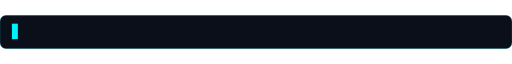
t = 0.00 s
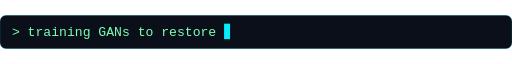
t = 1.66 s
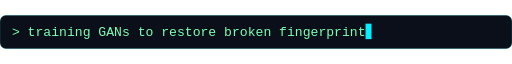
t = 2.80 s
t = 5.03 s: frame unchanged from t = 0.00 s, image omitted
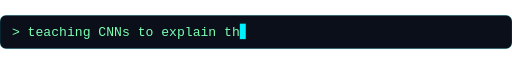
t = 6.69 s
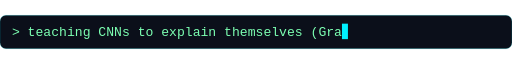
t = 7.48 s

The animated SVG that drew these frames (rendered in a browser with its animation timeline set to each time). Animation: 20 SMIL elements (animate=20); frames cover the first 7.48 s, repeats indefinitely.

<svg xmlns="http://www.w3.org/2000/svg" width="860" height="56" viewBox="0 0 860 56" role="img" aria-label="training GANs to restore broken fingerprints; teaching CNNs to explain themselves (Grad-CAM); breaking software on purpose: R&amp;D + QA @ ErfolgWerke; shipping full-stack apps with Next.js + Appwrite; gamer. designer. always grinding for the next level."><defs><clipPath id="c0"><rect x="20" y="0" width="0" height="56"><animate attributeName="width" calcMode="discrete" values="0;13.2;26.4;39.6;52.8;66.0;79.2;92.4;105.6;118.8;132.0;145.2;158.4;171.6;184.8;198.0;211.2;224.4;237.6;250.8;264.0;277.2;290.4;303.6;316.8;330.0;343.2;356.4;369.6;382.8;396.0;409.2;422.4;435.6;448.8;462.0;475.2;488.4;501.6;514.8;528.0;541.2;554.4;567.6;580.8;594.0;607.2;607.2" keyTimes="0.00000;0.00243;0.00487;0.00730;0.00974;0.01217;0.01461;0.01704;0.01948;0.02191;0.02435;0.02678;0.02922;0.03165;0.03409;0.03652;0.03896;0.04139;0.04383;0.04626;0.04870;0.05113;0.05357;0.05600;0.05843;0.06087;0.06330;0.06574;0.06817;0.07061;0.07304;0.07548;0.07791;0.08035;0.08278;0.08522;0.08765;0.09009;0.09252;0.09496;0.09739;0.09983;0.10226;0.10470;0.10713;0.10957;0.11200;1.00000" dur="25.0s" repeatCount="indefinite"/></rect></clipPath><clipPath id="c1"><rect x="20" y="0" width="0" height="56"><animate attributeName="width" calcMode="discrete" values="0;13.2;26.4;39.6;52.8;66.0;79.2;92.4;105.6;118.8;132.0;145.2;158.4;171.6;184.8;198.0;211.2;224.4;237.6;250.8;264.0;277.2;290.4;303.6;316.8;330.0;343.2;356.4;369.6;382.8;396.0;409.2;422.4;435.6;448.8;462.0;475.2;488.4;501.6;514.8;528.0;541.2;554.4;567.6;580.8;594.0;607.2;620.4;633.6;633.6" keyTimes="0.00000;0.20233;0.20467;0.20700;0.20933;0.21167;0.21400;0.21633;0.21867;0.22100;0.22333;0.22567;0.22800;0.23033;0.23267;0.23500;0.23733;0.23967;0.24200;0.24433;0.24667;0.24900;0.25133;0.25367;0.25600;0.25833;0.26067;0.26300;0.26533;0.26767;0.27000;0.27233;0.27467;0.27700;0.27933;0.28167;0.28400;0.28633;0.28867;0.29100;0.29333;0.29567;0.29800;0.30033;0.30267;0.30500;0.30733;0.30967;0.31200;1.00000" dur="25.0s" repeatCount="indefinite"/></rect></clipPath><clipPath id="c2"><rect x="20" y="0" width="0" height="56"><animate attributeName="width" calcMode="discrete" values="0;13.2;26.4;39.6;52.8;66.0;79.2;92.4;105.6;118.8;132.0;145.2;158.4;171.6;184.8;198.0;211.2;224.4;237.6;250.8;264.0;277.2;290.4;303.6;316.8;330.0;343.2;356.4;369.6;382.8;396.0;409.2;422.4;435.6;448.8;462.0;475.2;488.4;501.6;514.8;528.0;541.2;554.4;567.6;580.8;594.0;607.2;620.4;633.6;646.8;660.0;673.2;686.4;699.6;712.8;712.8" keyTimes="0.00000;0.40207;0.40415;0.40622;0.40830;0.41037;0.41244;0.41452;0.41659;0.41867;0.42074;0.42281;0.42489;0.42696;0.42904;0.43111;0.43319;0.43526;0.43733;0.43941;0.44148;0.44356;0.44563;0.44770;0.44978;0.45185;0.45393;0.45600;0.45807;0.46015;0.46222;0.46430;0.46637;0.46844;0.47052;0.47259;0.47467;0.47674;0.47881;0.48089;0.48296;0.48504;0.48711;0.48919;0.49126;0.49333;0.49541;0.49748;0.49956;0.50163;0.50370;0.50578;0.50785;0.50993;0.51200;1.00000" dur="25.0s" repeatCount="indefinite"/></rect></clipPath><clipPath id="c3"><rect x="20" y="0" width="0" height="56"><animate attributeName="width" calcMode="discrete" values="0;13.2;26.4;39.6;52.8;66.0;79.2;92.4;105.6;118.8;132.0;145.2;158.4;171.6;184.8;198.0;211.2;224.4;237.6;250.8;264.0;277.2;290.4;303.6;316.8;330.0;343.2;356.4;369.6;382.8;396.0;409.2;422.4;435.6;448.8;462.0;475.2;488.4;501.6;514.8;528.0;541.2;554.4;567.6;580.8;594.0;607.2;620.4;633.6;646.8;660.0;660.0" keyTimes="0.00000;0.60224;0.60448;0.60672;0.60896;0.61120;0.61344;0.61568;0.61792;0.62016;0.62240;0.62464;0.62688;0.62912;0.63136;0.63360;0.63584;0.63808;0.64032;0.64256;0.64480;0.64704;0.64928;0.65152;0.65376;0.65600;0.65824;0.66048;0.66272;0.66496;0.66720;0.66944;0.67168;0.67392;0.67616;0.67840;0.68064;0.68288;0.68512;0.68736;0.68960;0.69184;0.69408;0.69632;0.69856;0.70080;0.70304;0.70528;0.70752;0.70976;0.71200;1.00000" dur="25.0s" repeatCount="indefinite"/></rect></clipPath><clipPath id="c4"><rect x="20" y="0" width="0" height="56"><animate attributeName="width" calcMode="discrete" values="0;13.2;26.4;39.6;52.8;66.0;79.2;92.4;105.6;118.8;132.0;145.2;158.4;171.6;184.8;198.0;211.2;224.4;237.6;250.8;264.0;277.2;290.4;303.6;316.8;330.0;343.2;356.4;369.6;382.8;396.0;409.2;422.4;435.6;448.8;462.0;475.2;488.4;501.6;514.8;528.0;541.2;554.4;567.6;580.8;594.0;607.2;620.4;633.6;646.8;660.0;673.2;686.4;699.6;712.8;712.8" keyTimes="0.00000;0.80207;0.80415;0.80622;0.80830;0.81037;0.81244;0.81452;0.81659;0.81867;0.82074;0.82281;0.82489;0.82696;0.82904;0.83111;0.83319;0.83526;0.83733;0.83941;0.84148;0.84356;0.84563;0.84770;0.84978;0.85185;0.85393;0.85600;0.85807;0.86015;0.86222;0.86430;0.86637;0.86844;0.87052;0.87259;0.87467;0.87674;0.87881;0.88089;0.88296;0.88504;0.88711;0.88919;0.89126;0.89333;0.89541;0.89748;0.89956;0.90163;0.90370;0.90578;0.90785;0.90993;0.91200;1.00000" dur="25.0s" repeatCount="indefinite"/></rect></clipPath></defs><rect width="860" height="56" rx="10" fill="#0b0f1a" stroke="#00f0ff" stroke-opacity=".35"/><g opacity="0"><animate attributeName="opacity" calcMode="discrete" values="1;0;0" keyTimes="0;0.20000;1" dur="25.0s" repeatCount="indefinite"/><text x="20" y="35" font-family="'Courier New',monospace" font-size="22" fill="#7CFFB2" textLength="607.2" lengthAdjust="spacingAndGlyphs" clip-path="url(#c0)">&gt; training GANs to restore broken fingerprints</text><rect x="20" y="14" width="10" height="26" fill="#00f0ff"><animate attributeName="x" calcMode="discrete" values="20;33.2;46.4;59.6;72.8;86.0;99.2;112.4;125.6;138.8;152.0;165.2;178.4;191.6;204.8;218.0;231.2;244.4;257.6;270.8;284.0;297.2;310.4;323.6;336.8;350.0;363.2;376.4;389.6;402.8;416.0;429.2;442.4;455.6;468.8;482.0;495.2;508.4;521.6;534.8;548.0;561.2;574.4;587.6;600.8;614.0;627.2;627.2" keyTimes="0.00000;0.00243;0.00487;0.00730;0.00974;0.01217;0.01461;0.01704;0.01948;0.02191;0.02435;0.02678;0.02922;0.03165;0.03409;0.03652;0.03896;0.04139;0.04383;0.04626;0.04870;0.05113;0.05357;0.05600;0.05843;0.06087;0.06330;0.06574;0.06817;0.07061;0.07304;0.07548;0.07791;0.08035;0.08278;0.08522;0.08765;0.09009;0.09252;0.09496;0.09739;0.09983;0.10226;0.10470;0.10713;0.10957;0.11200;1.00000" dur="25.0s" repeatCount="indefinite"/><animate attributeName="opacity" values="1;0" calcMode="discrete" dur="0.8s" repeatCount="indefinite"/></rect></g><g opacity="0"><animate attributeName="opacity" calcMode="discrete" values="0;1;0;0" keyTimes="0;0.20000;0.40000;1" dur="25.0s" repeatCount="indefinite"/><text x="20" y="35" font-family="'Courier New',monospace" font-size="22" fill="#7CFFB2" textLength="633.6" lengthAdjust="spacingAndGlyphs" clip-path="url(#c1)">&gt; teaching CNNs to explain themselves (Grad-CAM)</text><rect x="20" y="14" width="10" height="26" fill="#00f0ff"><animate attributeName="x" calcMode="discrete" values="20;33.2;46.4;59.6;72.8;86.0;99.2;112.4;125.6;138.8;152.0;165.2;178.4;191.6;204.8;218.0;231.2;244.4;257.6;270.8;284.0;297.2;310.4;323.6;336.8;350.0;363.2;376.4;389.6;402.8;416.0;429.2;442.4;455.6;468.8;482.0;495.2;508.4;521.6;534.8;548.0;561.2;574.4;587.6;600.8;614.0;627.2;640.4;653.6;653.6" keyTimes="0.00000;0.20233;0.20467;0.20700;0.20933;0.21167;0.21400;0.21633;0.21867;0.22100;0.22333;0.22567;0.22800;0.23033;0.23267;0.23500;0.23733;0.23967;0.24200;0.24433;0.24667;0.24900;0.25133;0.25367;0.25600;0.25833;0.26067;0.26300;0.26533;0.26767;0.27000;0.27233;0.27467;0.27700;0.27933;0.28167;0.28400;0.28633;0.28867;0.29100;0.29333;0.29567;0.29800;0.30033;0.30267;0.30500;0.30733;0.30967;0.31200;1.00000" dur="25.0s" repeatCount="indefinite"/><animate attributeName="opacity" values="1;0" calcMode="discrete" dur="0.8s" repeatCount="indefinite"/></rect></g><g opacity="0"><animate attributeName="opacity" calcMode="discrete" values="0;1;0;0" keyTimes="0;0.40000;0.60000;1" dur="25.0s" repeatCount="indefinite"/><text x="20" y="35" font-family="'Courier New',monospace" font-size="22" fill="#7CFFB2" textLength="712.8" lengthAdjust="spacingAndGlyphs" clip-path="url(#c2)">&gt; breaking software on purpose: R&amp;D + QA @ ErfolgWerke</text><rect x="20" y="14" width="10" height="26" fill="#00f0ff"><animate attributeName="x" calcMode="discrete" values="20;33.2;46.4;59.6;72.8;86.0;99.2;112.4;125.6;138.8;152.0;165.2;178.4;191.6;204.8;218.0;231.2;244.4;257.6;270.8;284.0;297.2;310.4;323.6;336.8;350.0;363.2;376.4;389.6;402.8;416.0;429.2;442.4;455.6;468.8;482.0;495.2;508.4;521.6;534.8;548.0;561.2;574.4;587.6;600.8;614.0;627.2;640.4;653.6;666.8;680.0;693.2;706.4;719.6;732.8;732.8" keyTimes="0.00000;0.40207;0.40415;0.40622;0.40830;0.41037;0.41244;0.41452;0.41659;0.41867;0.42074;0.42281;0.42489;0.42696;0.42904;0.43111;0.43319;0.43526;0.43733;0.43941;0.44148;0.44356;0.44563;0.44770;0.44978;0.45185;0.45393;0.45600;0.45807;0.46015;0.46222;0.46430;0.46637;0.46844;0.47052;0.47259;0.47467;0.47674;0.47881;0.48089;0.48296;0.48504;0.48711;0.48919;0.49126;0.49333;0.49541;0.49748;0.49956;0.50163;0.50370;0.50578;0.50785;0.50993;0.51200;1.00000" dur="25.0s" repeatCount="indefinite"/><animate attributeName="opacity" values="1;0" calcMode="discrete" dur="0.8s" repeatCount="indefinite"/></rect></g><g opacity="0"><animate attributeName="opacity" calcMode="discrete" values="0;1;0;0" keyTimes="0;0.60000;0.80000;1" dur="25.0s" repeatCount="indefinite"/><text x="20" y="35" font-family="'Courier New',monospace" font-size="22" fill="#7CFFB2" textLength="660.0" lengthAdjust="spacingAndGlyphs" clip-path="url(#c3)">&gt; shipping full-stack apps with Next.js + Appwrite</text><rect x="20" y="14" width="10" height="26" fill="#00f0ff"><animate attributeName="x" calcMode="discrete" values="20;33.2;46.4;59.6;72.8;86.0;99.2;112.4;125.6;138.8;152.0;165.2;178.4;191.6;204.8;218.0;231.2;244.4;257.6;270.8;284.0;297.2;310.4;323.6;336.8;350.0;363.2;376.4;389.6;402.8;416.0;429.2;442.4;455.6;468.8;482.0;495.2;508.4;521.6;534.8;548.0;561.2;574.4;587.6;600.8;614.0;627.2;640.4;653.6;666.8;680.0;680.0" keyTimes="0.00000;0.60224;0.60448;0.60672;0.60896;0.61120;0.61344;0.61568;0.61792;0.62016;0.62240;0.62464;0.62688;0.62912;0.63136;0.63360;0.63584;0.63808;0.64032;0.64256;0.64480;0.64704;0.64928;0.65152;0.65376;0.65600;0.65824;0.66048;0.66272;0.66496;0.66720;0.66944;0.67168;0.67392;0.67616;0.67840;0.68064;0.68288;0.68512;0.68736;0.68960;0.69184;0.69408;0.69632;0.69856;0.70080;0.70304;0.70528;0.70752;0.70976;0.71200;1.00000" dur="25.0s" repeatCount="indefinite"/><animate attributeName="opacity" values="1;0" calcMode="discrete" dur="0.8s" repeatCount="indefinite"/></rect></g><g opacity="0"><animate attributeName="opacity" calcMode="discrete" values="0;1;1" keyTimes="0;0.80000;1" dur="25.0s" repeatCount="indefinite"/><text x="20" y="35" font-family="'Courier New',monospace" font-size="22" fill="#7CFFB2" textLength="712.8" lengthAdjust="spacingAndGlyphs" clip-path="url(#c4)">&gt; gamer. designer. always grinding for the next level.</text><rect x="20" y="14" width="10" height="26" fill="#00f0ff"><animate attributeName="x" calcMode="discrete" values="20;33.2;46.4;59.6;72.8;86.0;99.2;112.4;125.6;138.8;152.0;165.2;178.4;191.6;204.8;218.0;231.2;244.4;257.6;270.8;284.0;297.2;310.4;323.6;336.8;350.0;363.2;376.4;389.6;402.8;416.0;429.2;442.4;455.6;468.8;482.0;495.2;508.4;521.6;534.8;548.0;561.2;574.4;587.6;600.8;614.0;627.2;640.4;653.6;666.8;680.0;693.2;706.4;719.6;732.8;732.8" keyTimes="0.00000;0.80207;0.80415;0.80622;0.80830;0.81037;0.81244;0.81452;0.81659;0.81867;0.82074;0.82281;0.82489;0.82696;0.82904;0.83111;0.83319;0.83526;0.83733;0.83941;0.84148;0.84356;0.84563;0.84770;0.84978;0.85185;0.85393;0.85600;0.85807;0.86015;0.86222;0.86430;0.86637;0.86844;0.87052;0.87259;0.87467;0.87674;0.87881;0.88089;0.88296;0.88504;0.88711;0.88919;0.89126;0.89333;0.89541;0.89748;0.89956;0.90163;0.90370;0.90578;0.90785;0.90993;0.91200;1.00000" dur="25.0s" repeatCount="indefinite"/><animate attributeName="opacity" values="1;0" calcMode="discrete" dur="0.8s" repeatCount="indefinite"/></rect></g></svg>
